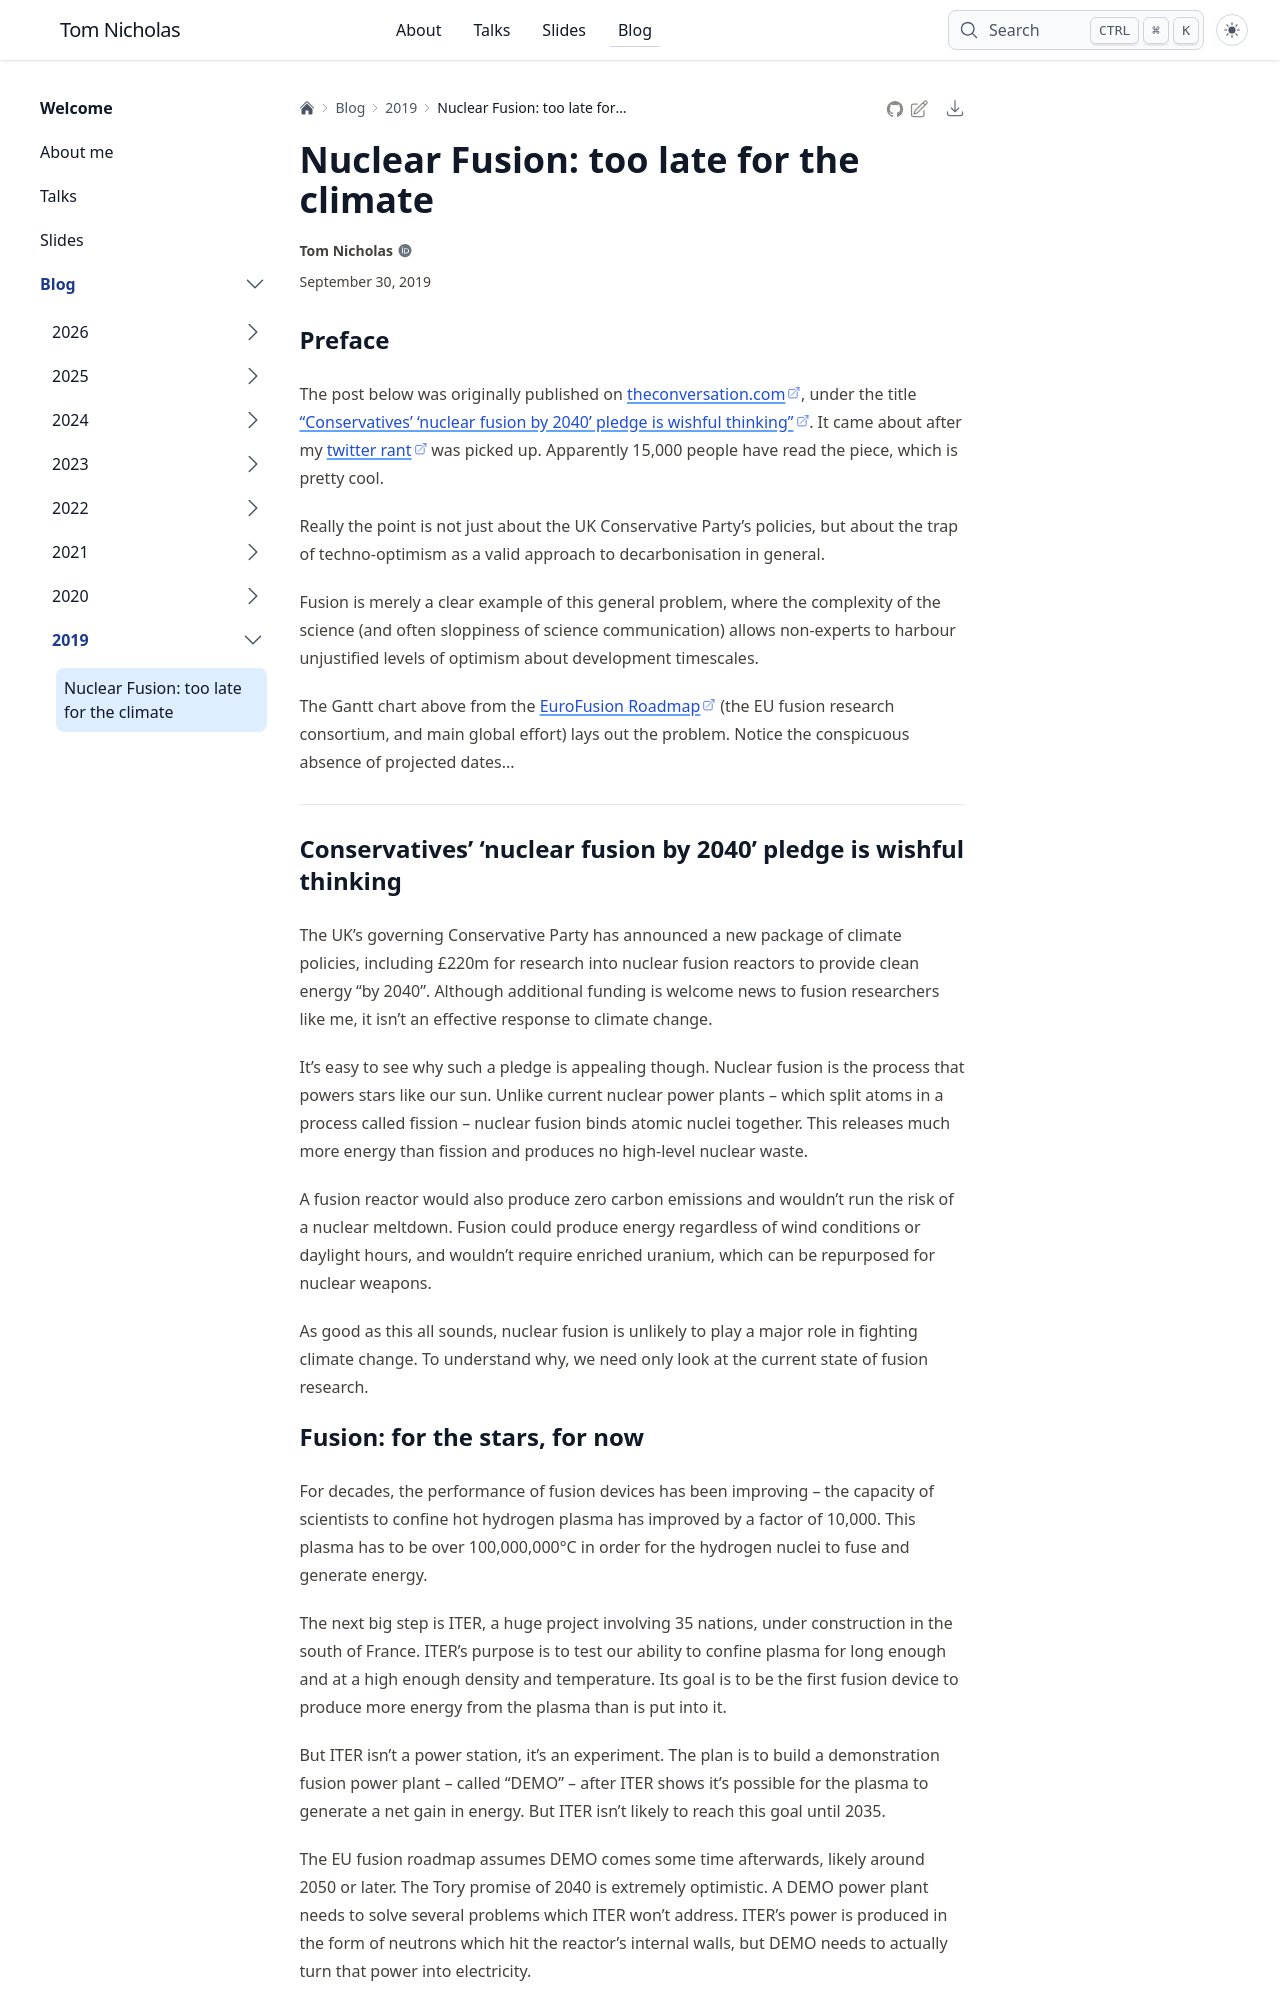

repository: TomNicholas/tomnicholas.github.io · page: blog/2019/theconversation-fusion/index.html · generator: sphinx

---
date: "2019-09-30"
title: "Nuclear Fusion: too late for the climate"
description: |
  Don't let politicians use funding for nuclear fusion research as greenwashing.
thumbnail: images/eurofusion-roadmap.png
tags:
- fusion
- energy
- climate
kernelspec:
  name: python3
  display_name: 'Python 3'
---

## Preface

The post below was originally published on theconversation.com, under the title ["Conservatives’ ‘nuclear fusion by 2040’ pledge is wishful thinking"](https://theconversation.com/conservatives-nuclear-fusion-by-2040-pledge-is-wishful-thinking-124404).
It came about after my [twitter rant](https://twitter.com/TEGNicholas/status/1177922646408880128) was picked up. Apparently 15,000 people have read the piece, which is pretty cool.

Really the point is not just about the UK Conservative Party's policies, but about the trap of techno-optimism as a valid approach to decarbonisation in general.

Fusion is merely a clear example of this general problem, where the complexity of the science (and often sloppiness of science communication) allows non-experts to harbour  unjustified levels of optimism about development timescales.

The Gantt chart above from the [EuroFusion Roadmap](http://link.springer.com/article/10.1007/s10894-019-00223-7) (the EU fusion research consortium, and main global effort) lays out the problem. Notice the conspicuous absence of projected dates...

---

## Conservatives’ ‘nuclear fusion by 2040’ pledge is wishful thinking

The UK’s governing Conservative Party has announced a new package of climate policies, including £220m for research into nuclear fusion reactors to provide clean energy “by 2040”. Although additional funding is welcome news to fusion researchers like me, it isn’t an effective response to climate change.

It’s easy to see why such a pledge is appealing though. Nuclear fusion is the process that powers stars like our sun. Unlike current nuclear power plants – which split atoms in a process called fission – nuclear fusion binds atomic nuclei together. This releases much more energy than fission and produces no high-level nuclear waste.

A fusion reactor would also produce zero carbon emissions and wouldn’t run the risk of a nuclear meltdown. Fusion could produce energy regardless of wind conditions or daylight hours, and wouldn’t require enriched uranium, which can be repurposed for nuclear weapons.

As good as this all sounds, nuclear fusion is unlikely to play a major role in fighting climate change. To understand why, we need only look at the current state of fusion research.
